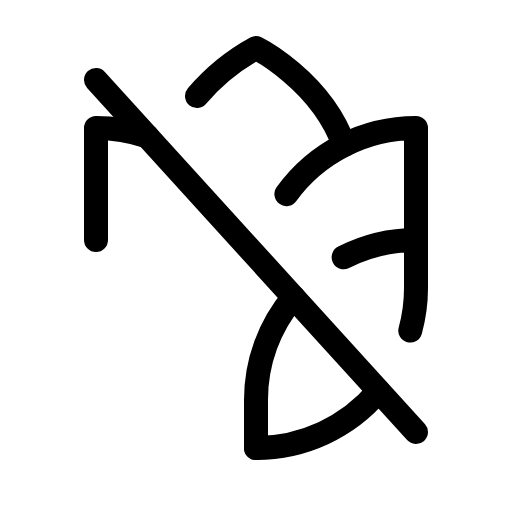
t = 0.00 s
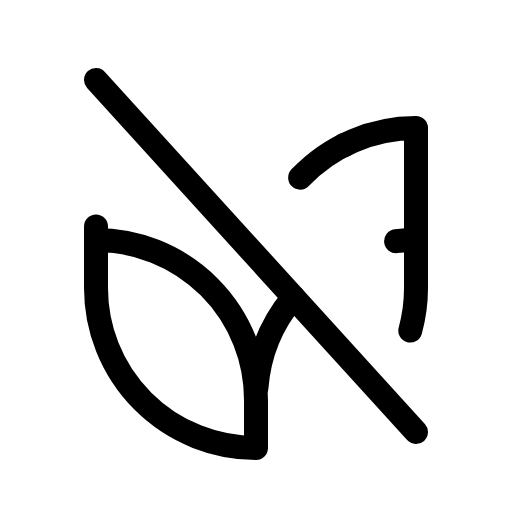
t = 1.80 s
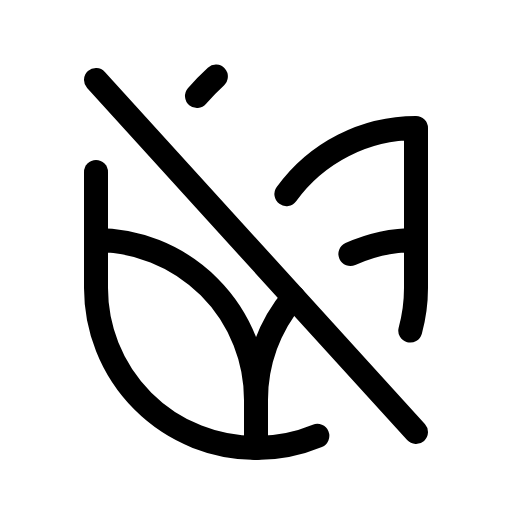
t = 2.18 s
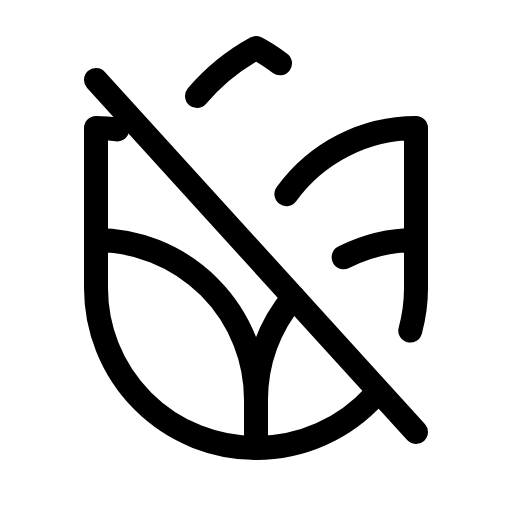
t = 2.55 s
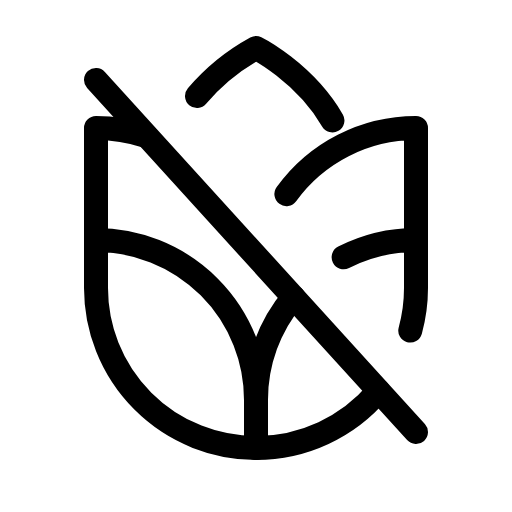
t = 2.93 s
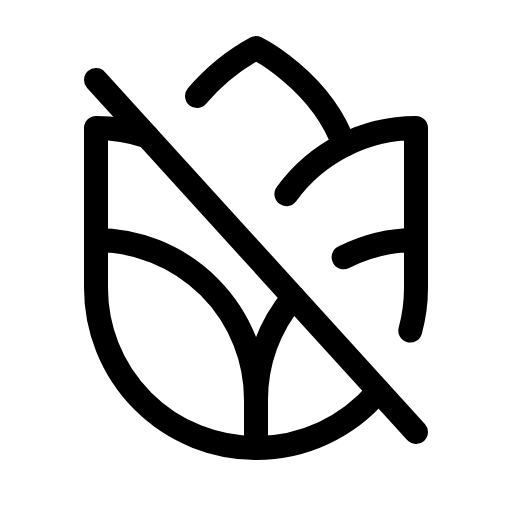
t = 3.30 s

The animated SVG that drew these frames (rendered in a browser with its animation timeline set to each time). Animation: 1 CSS @keyframes rule; one cycle of 3.30 s.

<svg xmlns="http://www.w3.org/2000/svg" viewBox="0 0 256 256">
  <style>
    .draw-line {
      stroke-dasharray: 1;
      stroke-dashoffset: 0;
    }
    svg:hover .draw-line {
      animation: phosphor-draw-in 1.5s ease-in-out forwards;
    }
    @keyframes phosphor-draw-in {
      from { stroke-dashoffset: 1; }
      to { stroke-dashoffset: 0; }
    }
  </style><rect width="256" height="256" fill="none"/><path d="M128,224h0a80,80,0,0,1-80-80V120h0a80,80,0,0,1,80,80Z" fill="none" stroke="currentColor" stroke-linecap="round" stroke-linejoin="round" stroke-width="12" class="draw-line" pathLength="1" style="animation-delay: 0s"/><line x1="48" y1="40" x2="208" y2="216" fill="none" stroke="currentColor" stroke-linecap="round" stroke-linejoin="round" stroke-width="12" class="draw-line" pathLength="1" style="animation-delay: 0.3s"/><path d="M208,120V64h0a79.89,79.89,0,0,0-64.83,33.12" fill="none" stroke="currentColor" stroke-linecap="round" stroke-linejoin="round" stroke-width="12" class="draw-line" pathLength="1" style="animation-delay: 0.6s"/><path d="M205.14,165.28A80.3,80.3,0,0,0,208,144V120h0a79.63,79.63,0,0,0-36.18,8.63" fill="none" stroke="currentColor" stroke-linecap="round" stroke-linejoin="round" stroke-width="12" class="draw-line" pathLength="1" style="animation-delay: 0.9s"/><path d="M146.71,148.58A79.68,79.68,0,0,0,128,200v24h0a79.86,79.86,0,0,0,61.29-28.58" fill="none" stroke="currentColor" stroke-linecap="round" stroke-linejoin="round" stroke-width="12" class="draw-line" pathLength="1" style="animation-delay: 1.2s"/><path d="M48,120V64h0a79.92,79.92,0,0,1,25.63,4.19" fill="none" stroke="currentColor" stroke-linecap="round" stroke-linejoin="round" stroke-width="12" class="draw-line" pathLength="1" style="animation-delay: 1.5s"/><path d="M98.5,48A104.72,104.72,0,0,1,128,24S160.39,40.19,172,72.58" fill="none" stroke="currentColor" stroke-linecap="round" stroke-linejoin="round" stroke-width="12" class="draw-line" pathLength="1" style="animation-delay: 1.8s"/></svg>
